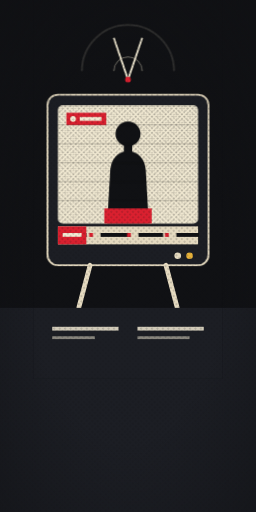
t = 0.00 s
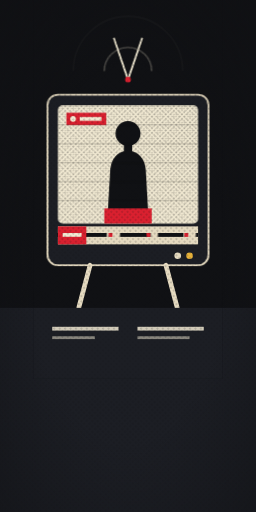
t = 2.60 s
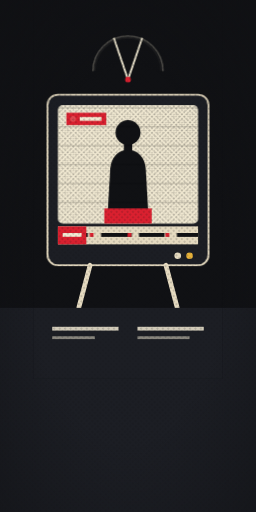
t = 3.48 s
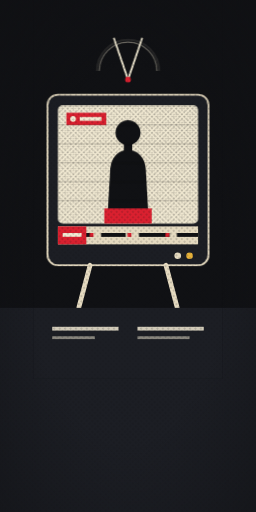
t = 5.23 s
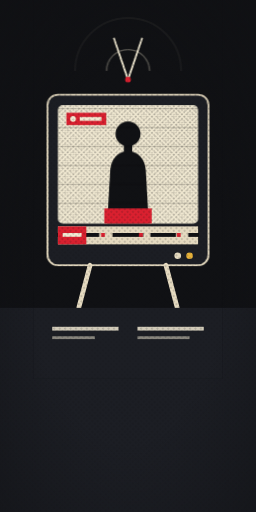
t = 6.45 s
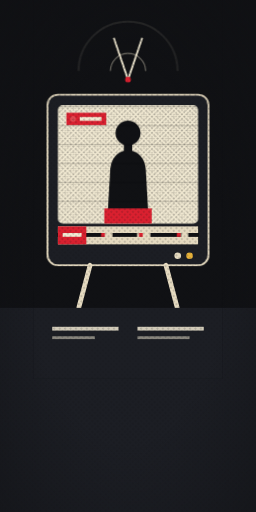
t = 8.20 s

The animated SVG that drew these frames (rendered in a browser with its animation timeline set to each time). Animation: 5 CSS @keyframes rules; one cycle of 9.60 s, repeats indefinitely.

<svg xmlns="http://www.w3.org/2000/svg" viewBox="0 0 400 800" preserveAspectRatio="xMidYMid slice" role="img" aria-label="Televisão com plantão de notícias e faixa vermelha ao vivo">
<style>
.fb{transform-box:fill-box;transform-origin:center}
@media (prefers-reduced-motion:reduce){*{animation:none!important}}

.s7t{animation:s7t 3.5s linear infinite}@keyframes s7t{from{transform:translateX(0)}to{transform:translateX(-160px)}}
.s7d{animation:s7d 1.2s steps(1) infinite}@keyframes s7d{0%{opacity:1}60%{opacity:.2}}
.s7w{transform-box:fill-box;transform-origin:50% 100%;animation:s7w 2s ease-out infinite}@keyframes s7w{0%{transform:scale(.6);opacity:.9}100%{transform:scale(1.5);opacity:0}}
.s7s{animation:s7s 2.6s linear infinite}@keyframes s7s{from{transform:translateY(0)}to{transform:translateY(12px)}}
.s7a{transform-box:fill-box;transform-origin:50% 100%;animation:s7a 2.2s ease-in-out infinite}@keyframes s7a{0%,100%{transform:translateY(0)}50%{transform:translateY(-3px)}}

</style>
<defs>
<pattern id="ht" width="6" height="6" patternUnits="userSpaceOnUse" patternTransform="rotate(45)"><circle cx="3" cy="3" r="1.3" fill="#101114" opacity=".3"/></pattern>
<radialGradient id="vg" cx=".5" cy=".5" r=".75"><stop offset=".5" stop-color="#101114" stop-opacity="0"/><stop offset="1" stop-color="#101114" stop-opacity=".6"/></radialGradient>
</defs>
<rect width="400" height="800" fill="#101114"/><rect y="481" width="400" height="319" fill="#1c1e24"/>
<g transform="translate(52 0) scale(.74)"><rect width="400" height="800" fill="#101114"/>
<g fill="none" stroke="#f1e9d2" stroke-width="3" opacity=".6"><g transform="translate(200 150)"><path class="fb s7w" d="M-50 0A50 50 0 0 1 50 0"/><path class="fb s7w" style="animation-delay:-1s" d="M-80 0A80 80 0 0 1 80 0"/></g></g>
<path d="M200 168L170 80M200 168L230 80" stroke="#f1e9d2" stroke-width="4"/><circle cx="200" cy="168" r="6" fill="#d9202f"/>
<rect x="30" y="200" width="340" height="360" rx="22" fill="#1c1e24" stroke="#e5dac0" stroke-width="4"/>
<rect x="52" y="222" width="296" height="250" rx="10" fill="#f1e9d2"/>
<rect x="52" y="222" width="296" height="250" rx="10" fill="url(#ht)"/>
<rect x="52" y="222" width="296" height="250" rx="10" fill="#e8b23a" opacity=".0"/>
<g class="s7a"><g transform="translate(200 472) scale(2.2)" fill="#101114"><path d="M-20 0L-17 -52Q-15 -68 0 -70Q15 -68 17 -52L20 0Z"/><rect x="-4" y="-76" width="8" height="8"/><circle cx="0" cy="-86" r="12"/></g></g>
<rect x="150" y="440" width="100" height="32" fill="#d9202f"/>
<rect x="52" y="222" width="296" height="250" fill="none"/>
<g transform="translate(70 238)"><rect width="84" height="26" fill="#d9202f"/><circle class="s7d" cx="14" cy="13" r="6" fill="#f1e9d2"/><rect x="28" y="9" width="46" height="8" fill="#f1e9d2"/></g>
<g class="s7s" opacity=".14"><rect x="52" y="222" width="296" height="3" fill="#101114"/><rect x="52" y="262" width="296" height="3" fill="#101114"/><rect x="52" y="302" width="296" height="3" fill="#101114"/><rect x="52" y="342" width="296" height="3" fill="#101114"/><rect x="52" y="382" width="296" height="3" fill="#101114"/><rect x="52" y="422" width="296" height="3" fill="#101114"/></g>
<rect x="52" y="478" width="296" height="38" fill="#e5dac0"/>
<clipPath id="s7c"><rect x="52" y="478" width="296" height="38"/></clipPath>
<g clip-path="url(#s7c)"><g transform="translate(52 493)"><g class="s7t"><rect x="10" y="0" width="50" height="8" fill="#101114"/><rect x="66" y="0" width="8" height="8" fill="#d9202f"/><rect x="90" y="0" width="63" height="8" fill="#101114"/><rect x="146" y="0" width="8" height="8" fill="#d9202f"/><rect x="170" y="0" width="52" height="8" fill="#101114"/><rect x="226" y="0" width="8" height="8" fill="#d9202f"/><rect x="250" y="0" width="65" height="8" fill="#101114"/><rect x="306" y="0" width="8" height="8" fill="#d9202f"/><rect x="330" y="0" width="54" height="8" fill="#101114"/><rect x="386" y="0" width="8" height="8" fill="#d9202f"/><rect x="410" y="0" width="67" height="8" fill="#101114"/><rect x="466" y="0" width="8" height="8" fill="#d9202f"/><rect x="490" y="0" width="56" height="8" fill="#101114"/><rect x="546" y="0" width="8" height="8" fill="#d9202f"/><rect x="570" y="0" width="69" height="8" fill="#101114"/><rect x="626" y="0" width="8" height="8" fill="#d9202f"/><rect x="650" y="0" width="58" height="8" fill="#101114"/><rect x="706" y="0" width="8" height="8" fill="#d9202f"/><rect x="730" y="0" width="71" height="8" fill="#101114"/><rect x="786" y="0" width="8" height="8" fill="#d9202f"/></g></g></g>
<rect x="52" y="478" width="60" height="38" fill="#d9202f"/><rect x="62" y="492" width="40" height="8" fill="#f1e9d2"/>
<g fill="#e8b23a"><circle cx="330" cy="540" r="7"/><circle cx="305" cy="540" r="7" fill="#e5dac0"/></g>
<path d="M120 560L96 650M280 560L304 650" stroke="#e5dac0" stroke-width="10" stroke-linecap="round"/>
<rect x="0" y="650" width="400" height="150" fill="#1c1e24"/>
<g fill="#f1e9d2" opacity=".85"><rect x="40" y="690" width="140" height="8"/><rect x="40" y="710" width="90" height="6" opacity=".6"/><rect x="220" y="690" width="140" height="8"/><rect x="220" y="710" width="110" height="6" opacity=".6"/></g>
</g>

<rect width="400" height="800" fill="url(#ht)"/>
<rect width="400" height="800" fill="url(#vg)"/>
</svg>
